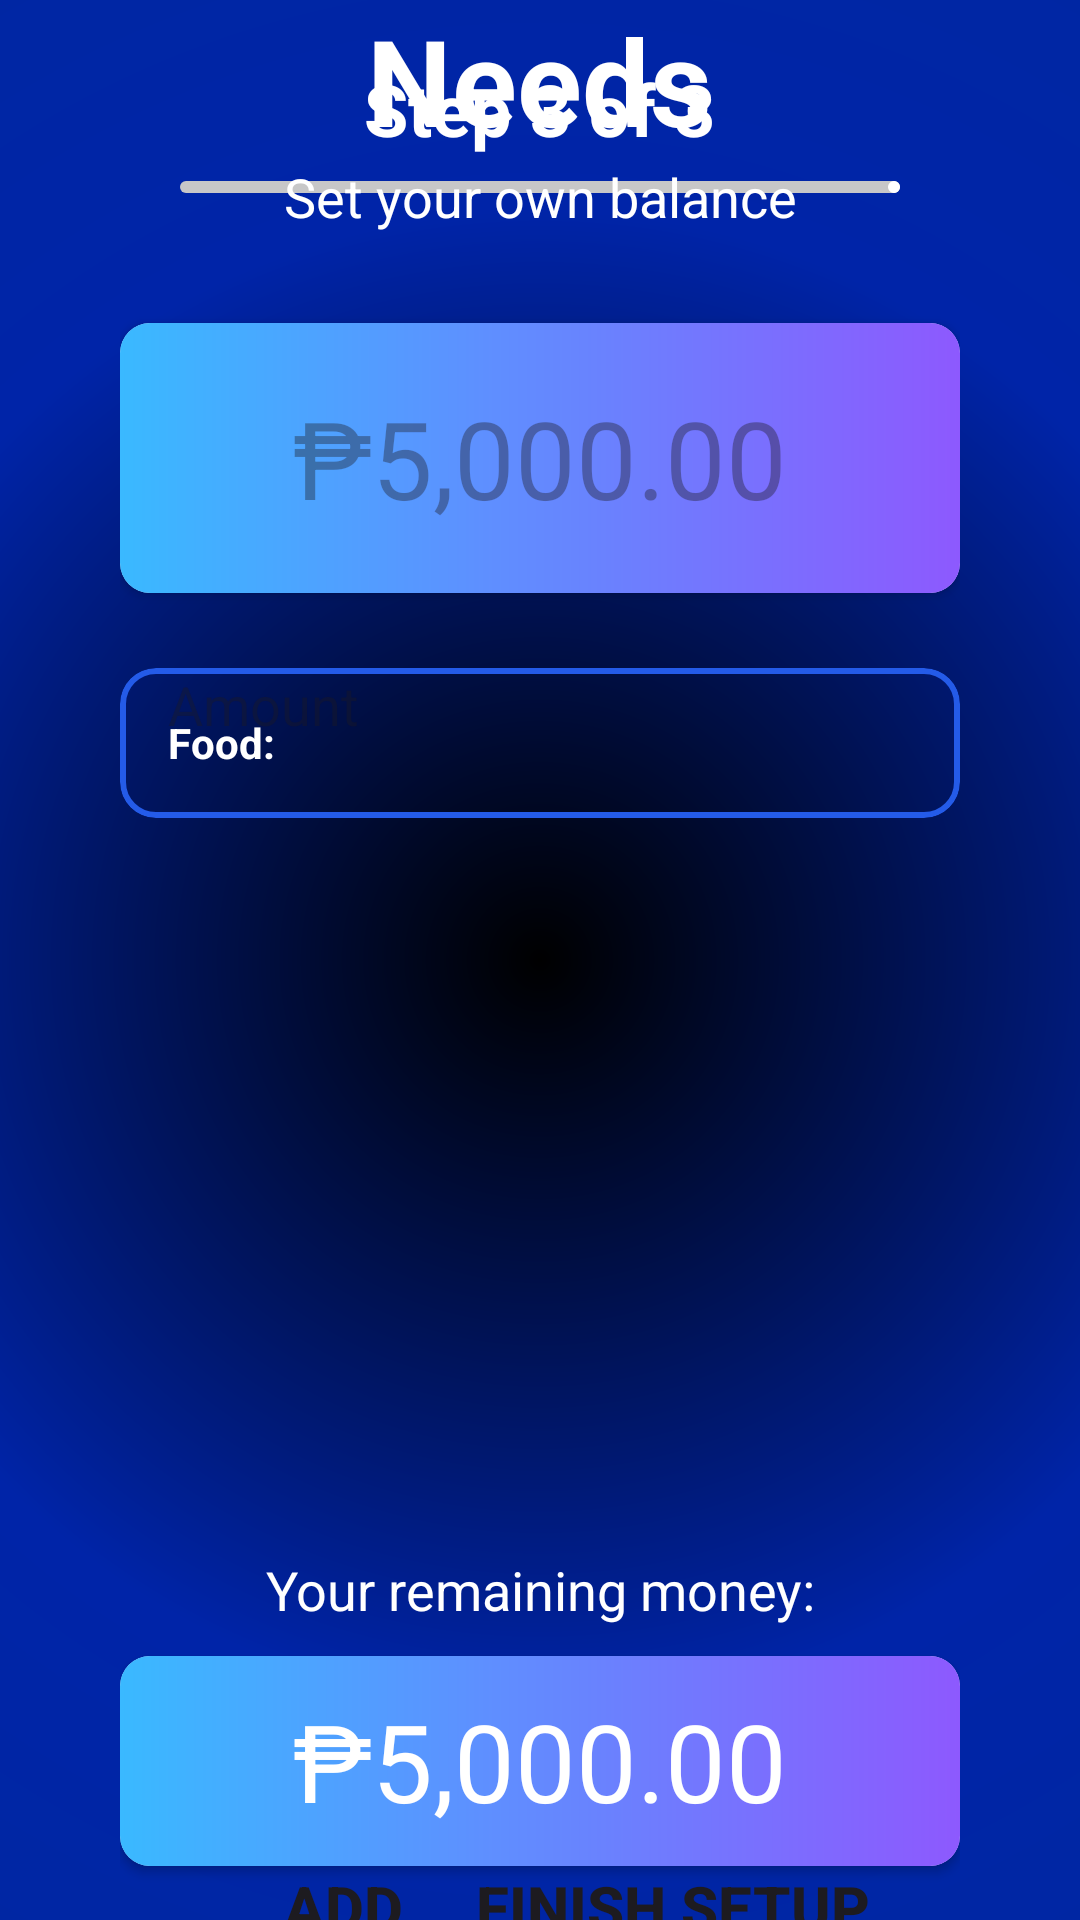

Layout XML and referenced resources for this Android screen:
<!-- AndroidManifest.xml: application theme Theme.SmartPocket -->
<!-- res/layout/activity_needs.xml -->
<?xml version="1.0" encoding="utf-8"?>
<RelativeLayout xmlns:android="http://schemas.android.com/apk/res/android"
    xmlns:app="http://schemas.android.com/apk/res-auto"
    xmlns:tools="http://schemas.android.com/tools"
    android:id="@+id/main"
    android:layout_width="match_parent"
    android:layout_height="match_parent"
    tools:context=".Needs"
    android:background="@drawable/bg_blue_circle">

    <TextView
        android:id="@+id/steps"
        android:layout_width="wrap_content"
        android:layout_height="wrap_content"
        android:text="Step 3 of 3"
        android:textSize="24sp"
        android:textStyle="bold"
        android:textColor="@color/white"
        android:layout_marginTop="20dp"
        android:layout_marginBottom="8dp"
        android:layout_centerHorizontal="true"
        />
    <com.google.android.material.progressindicator.LinearProgressIndicator
        android:layout_below="@id/steps"
        android:layout_width="match_parent"
        android:layout_height="wrap_content"
        android:layout_marginHorizontal="60dp"
        android:progress="100"
        app:indicatorColor="@color/white"
        app:trackColor="@color/gray"/>

    <LinearLayout
        android:layout_width="match_parent"
        android:layout_height="wrap_content"
        android:gravity="center_horizontal"
        android:orientation="vertical"
        android:layout_centerVertical="true"
        android:layout_marginHorizontal="40dp">
        <TextView
            android:layout_width="wrap_content"
            android:layout_height="wrap_content"
            android:text="Needs"
            android:textColor="@color/white"
            android:textSize="40dp"
            android:textStyle="bold"
            android:gravity="center_horizontal"/>

        <TextView
            android:layout_width="260dp"
            android:layout_height="wrap_content"
            android:text="Set your own balance"
            android:textColor="@color/white"
            android:textSize="18dp"
            android:gravity="center_horizontal"/>
        <androidx.cardview.widget.CardView
            android:layout_marginTop="30dp"
            android:layout_width="match_parent"
            android:layout_height="90dp"
            app:cardCornerRadius="10dp"
            >
            <RelativeLayout
                android:layout_width="match_parent"
                android:layout_height="match_parent"
                android:background="@drawable/bg_selected"
                android:gravity="center"
                >
                <EditText
                    android:id="@+id/wantsAmount"
                    android:layout_width="match_parent"
                    android:layout_height="wrap_content"
                    android:background="@android:color/transparent"
                    android:textAlignment="center"
                    android:hint="₱5,000.00"
                    android:textColor="@color/white"
                    android:textSize="36sp"/>
            </RelativeLayout>
        </androidx.cardview.widget.CardView>

        <GridLayout
            android:layout_width="match_parent"
            android:layout_height="280dp"
            android:columnCount="1"
            android:layout_marginVertical="20dp"
            >

            <com.google.android.material.card.MaterialCardView
                android:layout_width="match_parent"
                android:layout_height="wrap_content"
                app:strokeColor="@color/blue"
                app:strokeWidth="2dp"
                android:layout_marginTop="5dp"
                android:layout_marginBottom="5dp"
                app:cardBackgroundColor="@android:color/transparent"
                >
                <RelativeLayout
                    android:layout_width="match_parent"
                    android:layout_height="50dp"
                    android:paddingHorizontal="16dp"
                    >
                    <TextView
                        android:id="@+id/food"
                        android:layout_width="wrap_content"
                        android:layout_height="wrap_content"
                        android:text="Food:"
                        android:textColor="@color/white"
                        android:textStyle="bold"
                        android:layout_centerVertical="true"
                        />
                    <EditText
                        android:layout_width="match_parent"
                        android:layout_height="wrap_content"
                        android:hint="Amount"
                        android:background="@android:color/transparent"
                        android:textColor="@color/white"
                        />
                </RelativeLayout>
            </com.google.android.material.card.MaterialCardView>

        </GridLayout>
        <TextView
            android:layout_width="260dp"
            android:layout_height="wrap_content"
            android:text="Your remaining money:"
            android:textColor="@color/white"
            android:textSize="18dp"
            android:gravity="center_horizontal"/>
        <androidx.cardview.widget.CardView
            android:layout_marginTop="10dp"
            android:layout_width="match_parent"
            android:layout_height="70dp"
            app:cardCornerRadius="10dp"
            >
            <RelativeLayout
                android:layout_width="match_parent"
                android:layout_height="match_parent"
                android:background="@drawable/bg_selected"
                android:gravity="center"
                >
                <TextView
                    android:id="@+id/wantsAmount"
                    android:layout_width="wrap_content"
                    android:layout_height="wrap_content"
                    android:text="₱5,000.00"
                    android:textColor="@color/white"
                    android:textSize="36sp"/>
            </RelativeLayout>
        </androidx.cardview.widget.CardView>
        <LinearLayout
            android:layout_width="match_parent"
            android:layout_height="wrap_content"
            android:gravity="center"
            >
            <Button
                android:layout_width="wrap_content"
                android:layout_height="wrap_content"
                android:text="Add"
                android:textStyle="bold"
                android:textSize="20sp"
                android:background="@android:color/transparent"/>
            <Button
                android:id="@+id/finishBtn"
                android:layout_width="wrap_content"
                android:layout_height="wrap_content"
                android:text="Finish Setup"
                android:textStyle="bold"
                android:textSize="20sp"
                android:background="@android:color/transparent"/>
        </LinearLayout>
    </LinearLayout>
</RelativeLayout>
<!-- resources referenced by this layout -->
<resources>
  <color name="blue">#245be8</color>
  <color name="gray">#C7C7C8</color>
  <color name="white">#FFFFFFFF</color>
  <!-- drawable bg_blue_circle (drawable) -->
  <?xml version="1.0" encoding="utf-8"?>
  <shape xmlns:android="http://schemas.android.com/apk/res/android"
      android:shape="rectangle">
      <gradient
          android:type="radial"
          android:centerX="50%"
          android:centerY="50%"
          android:gradientRadius="500dp"
          android:startColor="#000000"
          android:centerColor="#0024a8"
          android:endColor="#00299e" />
  </shape>
  <!-- drawable bg_selected (drawable) -->
  <?xml version="1.0" encoding="utf-8"?>
  <shape xmlns:android="http://schemas.android.com/apk/res/android"
      android:shape="rectangle">
      <gradient
          android:type="linear"
          android:angle="360"
          android:startColor="#3ab9ff"
          android:endColor="#8d59fe" />
  </shape>
  <style name="Theme.SmartPocket" parent="Base.Theme.SmartPocket" />
  <style name="Base.Theme.SmartPocket" parent="Theme.Material3.DayNight.NoActionBar">
          
          
      </style>
</resources>
